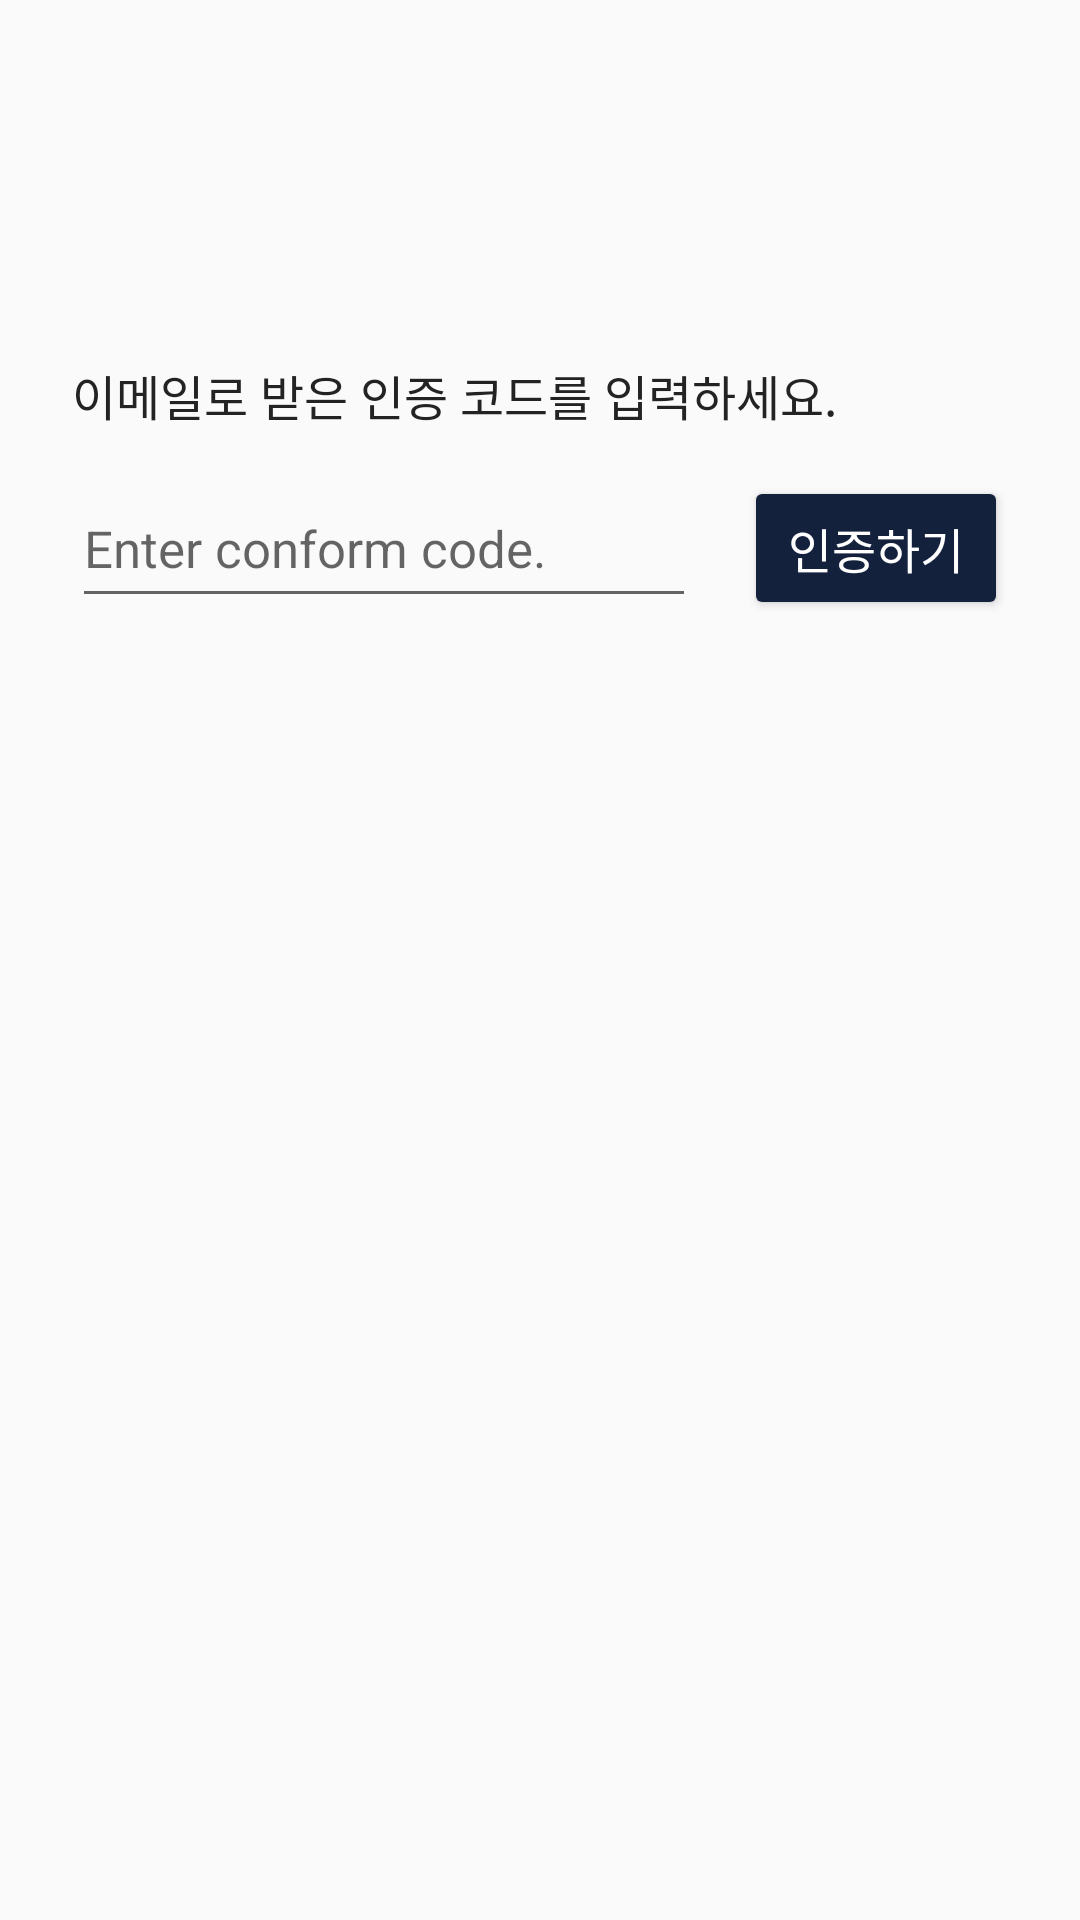

Android layout source for this screen:
<!-- AndroidManifest.xml: application theme Theme.AppCompat.Light.NoActionBar -->
<!-- res/layout/fragment_enter_conform_code.xml -->
<?xml version="1.0" encoding="utf-8"?>
<androidx.constraintlayout.widget.ConstraintLayout xmlns:android="http://schemas.android.com/apk/res/android"
    xmlns:app="http://schemas.android.com/apk/res-auto"
    xmlns:tools="http://schemas.android.com/tools"
    android:layout_width="match_parent"
    android:layout_height="match_parent"
    tools:context=".ui.login.EnterConformCodeFragment">

    <EditText
        android:id="@+id/conformCodeEditText"
        android:layout_width="0dp"
        android:layout_height="wrap_content"
        android:layout_marginTop="16dp"
        android:layout_marginEnd="16dp"
        android:ems="10"
        android:hint="@string/email_conform_hint"
        android:inputType="number"
        android:paddingVertical="12dp"
        android:selectAllOnFocus="true"
        android:textSize="17sp"
        app:layout_constraintEnd_toStartOf="@+id/conformButton"
        app:layout_constraintStart_toStartOf="@+id/conformCodeInfoTextView"
        app:layout_constraintTop_toBottomOf="@+id/conformCodeInfoTextView" />

    <Button
        android:id="@+id/conformButton"
        android:layout_width="wrap_content"
        android:layout_height="wrap_content"
        android:layout_marginEnd="24dp"
        android:text="인증하기"
        android:backgroundTint="@color/dark_blue"
        android:textColor="@color/white"
        android:textSize="16sp"

        app:layout_constraintBottom_toBottomOf="@+id/conformCodeEditText"
        app:layout_constraintEnd_toEndOf="parent"
        app:layout_constraintTop_toTopOf="@+id/conformCodeEditText" />

    <TextView
        android:id="@+id/conformCodeInfoTextView"
        android:layout_width="wrap_content"
        android:layout_height="wrap_content"
        android:layout_marginStart="24dp"
        android:layout_marginTop="120dp"
        android:textColor="@color/dark_black"
        android:textSize="16sp"
        android:text="이메일로 받은 인증 코드를 입력하세요."
        app:layout_constraintStart_toStartOf="parent"
        app:layout_constraintTop_toTopOf="parent" />
</androidx.constraintlayout.widget.ConstraintLayout>
<!-- resources referenced by this layout -->
<resources>
  <color name="dark_black">#232323</color>
  <color name="dark_blue">#14213d</color>
  <color name="white">#FFFFFFFF</color>
  <string name="email_conform_hint">Enter conform code.</string>
</resources>
